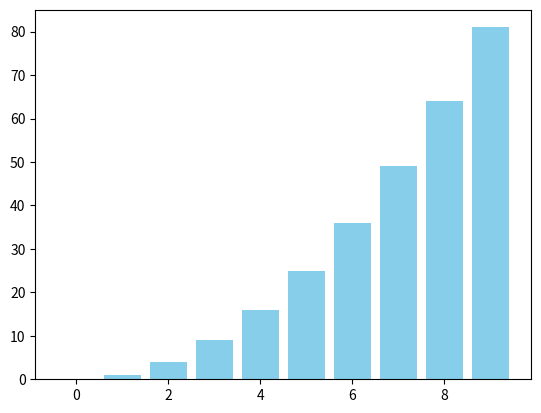

Here is the Python script that generated this plot:
import matplotlib.pyplot as plt

data = {}
for i in range(10):
    data[i] = i * i
plt.bar(list(data.keys()), list(data.values()), color='skyblue')
plt.show()